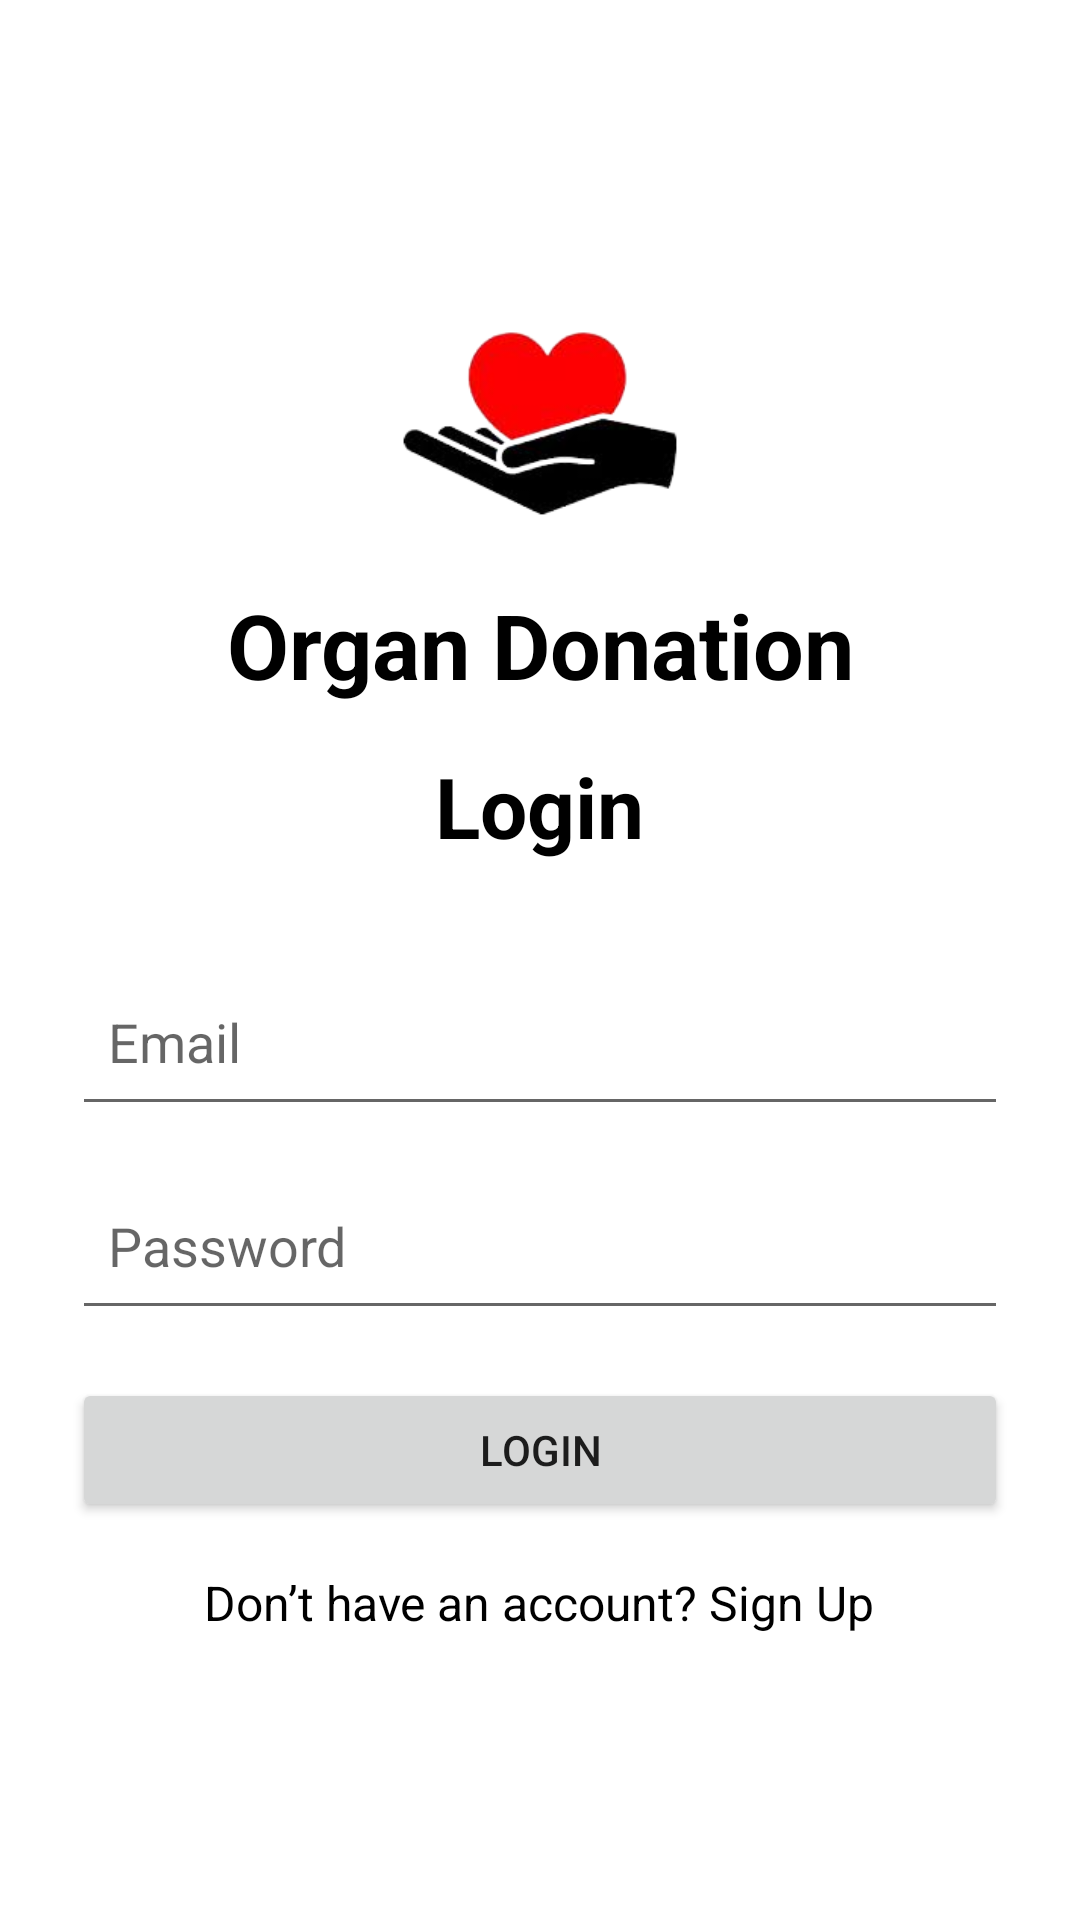

Produce the Android XML layout that renders to this screen, including the resource entries it uses.
<!-- AndroidManifest.xml: application theme Theme.DataFlair -->
<!-- res/layout/activity_login.xml -->
<?xml version="1.0" encoding="utf-8"?>
<LinearLayout xmlns:android="http://schemas.android.com/apk/res/android"
    android:layout_width="match_parent"
    android:layout_height="match_parent"
    android:padding="24dp"
    android:orientation="vertical"
    android:gravity="center">

    <ImageView
        android:layout_width="wrap_content"
        android:layout_height="100dp"
        android:src="@drawable/log" />

    <TextView
        android:id="@+id/textView2"
        android:layout_width="match_parent"
        android:layout_height="wrap_content"
        android:gravity="center"
        android:paddingBottom="15dp"
        android:text="Organ Donation"
        android:textColor="@color/black"
        android:textSize="30sp"
        android:textStyle="bold" />

    <TextView
        android:id="@+id/tvLoginTitle"
        android:layout_width="143dp"
        android:layout_height="wrap_content"
        android:layout_marginBottom="32dp"
        android:gravity="center"
        android:text="Login"
        android:textColor="@android:color/black"
        android:textSize="28sp"
        android:textStyle="bold" />

    
    <EditText
        android:id="@+id/etEmail"
        android:hint="Email"
        android:inputType="textEmailAddress"
        android:layout_width="match_parent"
        android:layout_height="56dp"
        android:padding="12dp" />

    
    <EditText
        android:id="@+id/etPassword"
        android:hint="Password"
        android:inputType="textPassword"
        android:layout_width="match_parent"
        android:layout_height="56dp"
        android:padding="12dp"
        android:layout_marginTop="12dp" />

    
    <Button
        android:id="@+id/btnLogin"
        android:text="Login"
        android:layout_width="match_parent"
        android:layout_height="wrap_content"
        android:layout_marginTop="16dp" />

    
    <TextView
        android:id="@+id/tvSignup"
        android:text="Don’t have an account? Sign Up"
        android:textSize="16sp"
        android:textColor="@android:color/black"
        android:layout_marginTop="16dp"
        android:layout_width="wrap_content"
        android:layout_height="wrap_content" />

</LinearLayout>
<!-- resources referenced by this layout -->
<resources>
  <!-- drawable log: png bitmap (drawable, 18801 bytes) -->
  <style name="Theme.DataFlair" parent="Theme.MaterialComponents.DayNight.DarkActionBar">
          
          <item name="colorPrimary">#F44336</item>
          <item name="colorPrimaryVariant">@color/purple_700</item>
          <item name="colorOnPrimary">@color/white</item>
          
          <item name="colorSecondary">@color/teal_200</item>
          <item name="colorSecondaryVariant">@color/teal_700</item>
          <item name="colorOnSecondary">@color/black</item>
          
          <item name="android:statusBarColor" tools:targetApi="l">?attr/colorPrimaryVariant</item>
          
      </style>
  <!-- not gathered from this repository: default colours our renderer supplied (Android Studio template values) -->
  <color name="purple_700">#FF3700B3</color>
  <color name="teal_200">#FF03DAC5</color>
  <color name="teal_700">#FF018786</color>
  <color name="black">#FF000000</color>
  <color name="white">#FFFFFFFF</color>
</resources>
